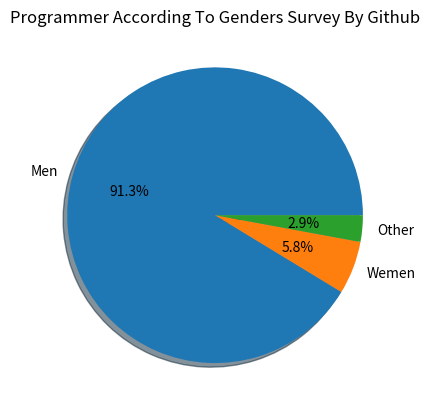

The matplotlib source for this figure:
import matplotlib.pyplot as plt

values = [91.4, 5.8, 2.9]
gender = ["Men","Wemen","Other"]

plt.pie(values, labels=gender, autopct='%.1f%%',shadow=True)
plt.title('Programmer According To Genders Survey By Github')
plt.show()